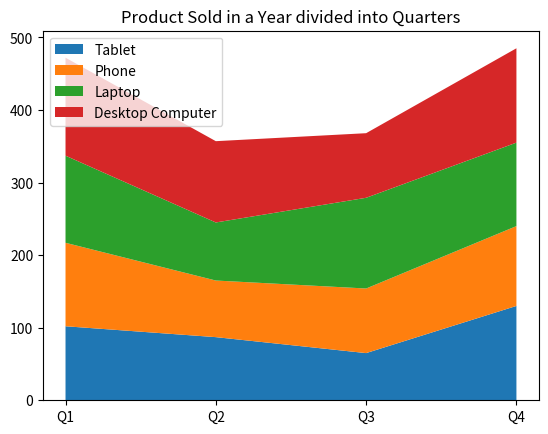

Recreate this plot in Python.
# Week 11-12 Topic - Charts - Lollipop PLot

import numpy as np
import matplotlib.pyplot as plt

x = ["Q1","Q2","Q3","Q4"]
y =[[102,87,65,130],[115,78,89,110],[120,80,125,115],[135,112,89,130]]

plt.stackplot(x,y, labels=["Tablet","Phone", "Laptop","Desktop Computer"])
plt.legend(loc="upper left")

plt.title("Product Sold in a Year divided into Quarters")
plt.show()